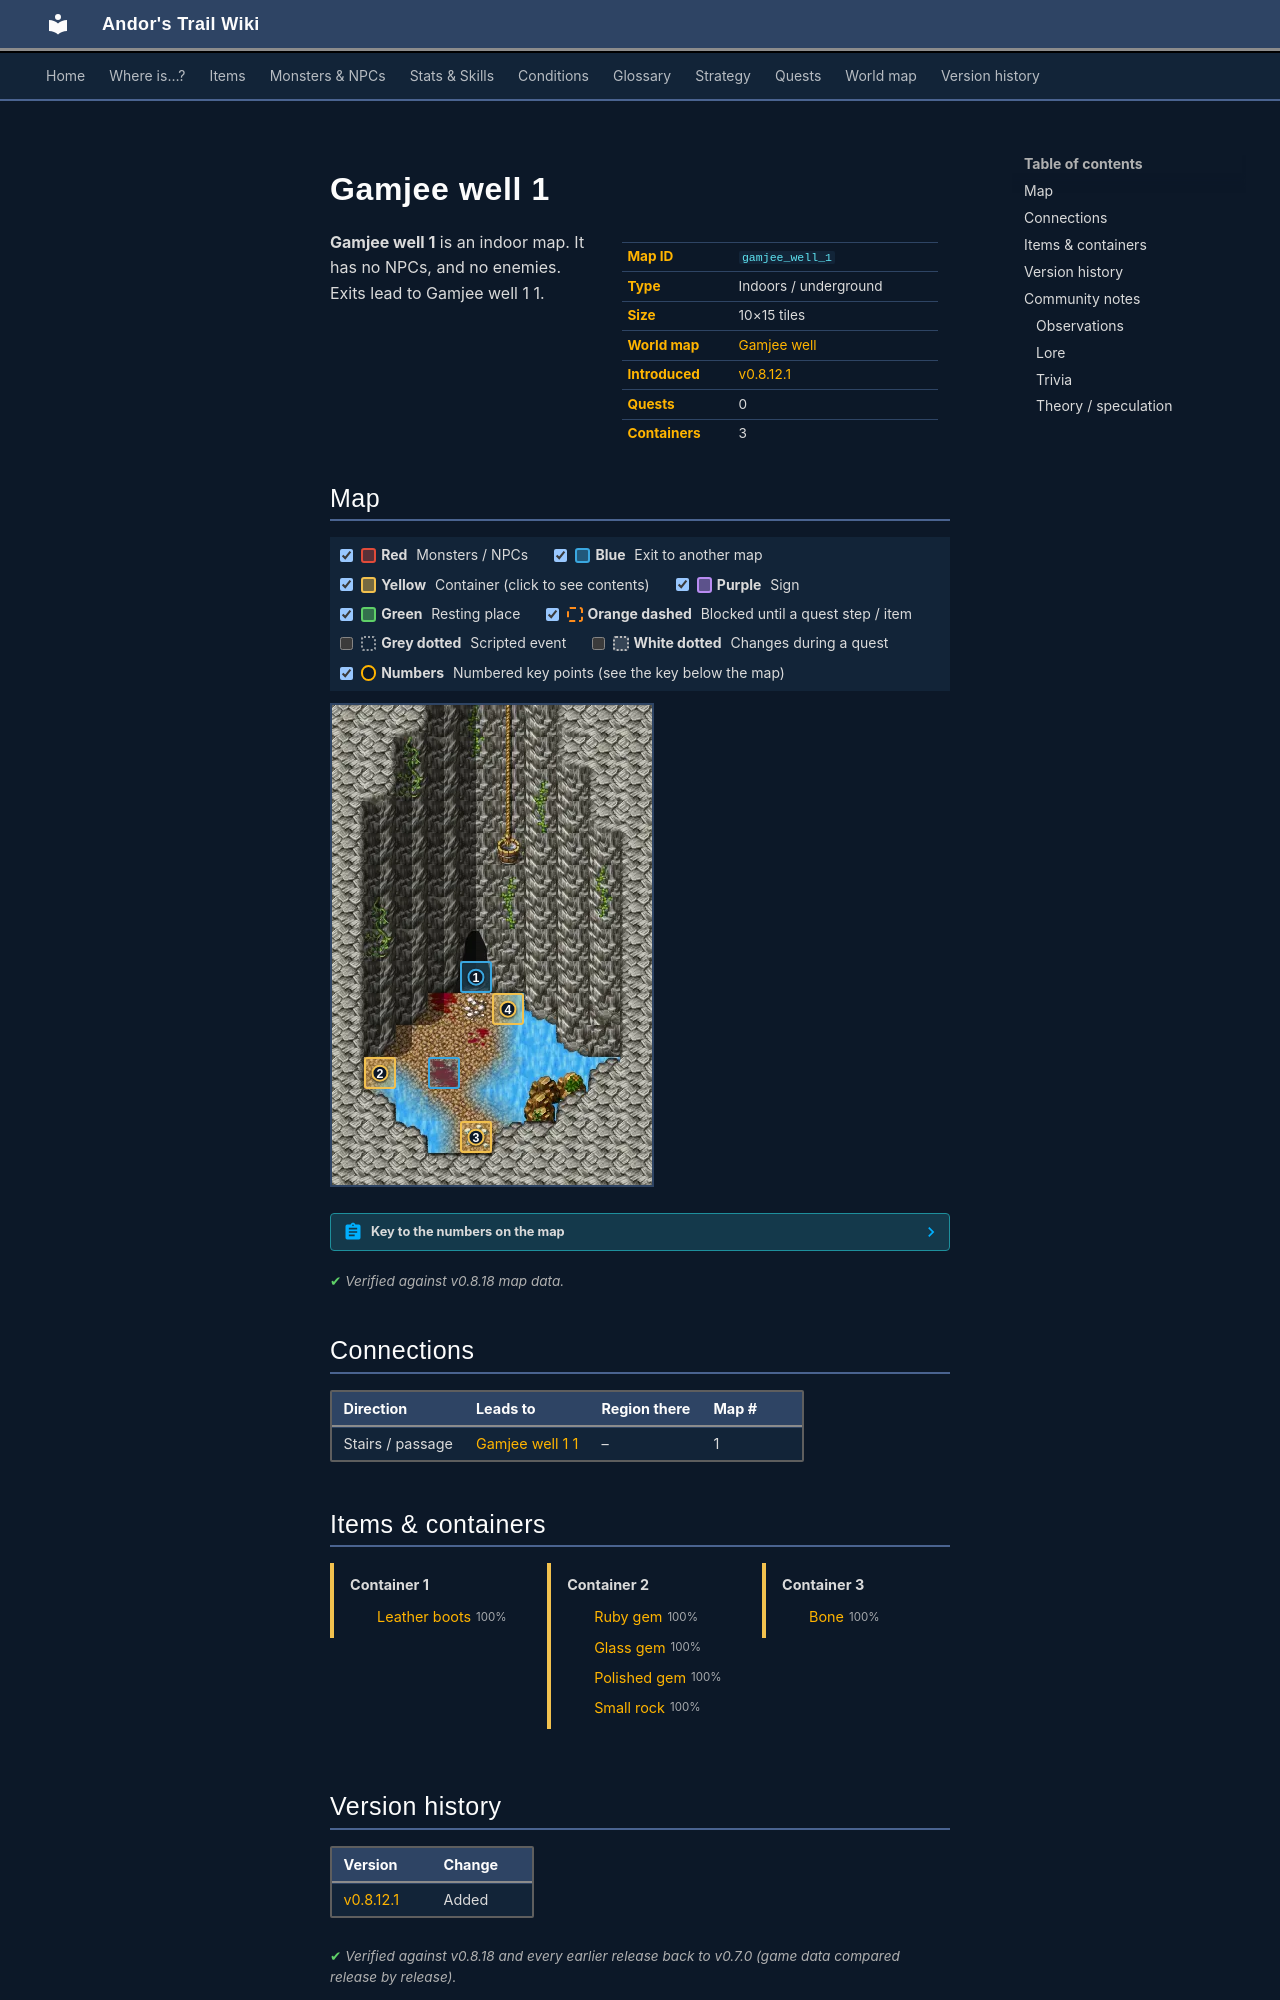

repository: asdfghjkl628/Andor-s-Trail-Wikiiii · page: maps/gamjee_well_1/index.html · generator: mkdocs

---
description: "Gamjee well 1 is an indoor location in Andor's Trail. Exits to Gamjee well 1 1."
---

# Gamjee well 1

<div class="infobox" markdown>

| | |
|---|---|
| **Map ID** | `gamjee_well_1` |
| **Type** | Indoors / underground |
| **Size** | 10×15 tiles |
| **World map** | [Gamjee well](index.md) |
| **Introduced** | [v0.8.12.1](../versions/0.8.12.1.md) |
| **Quests** | 0 |
| **Containers** | 3 |

</div>

**Gamjee well 1** is an indoor map. It has no NPCs, and no enemies. Exits lead to Gamjee well 1 1.

## Map

<div class="map-legend" markdown="0"><label class="lg"><input type="checkbox" data-t="spawn" checked><span class="sw sw-spawn"></span><b>Red</b>&nbsp;Monsters / NPCs</label><label class="lg"><input type="checkbox" data-t="mapchange" checked><span class="sw sw-mapchange"></span><b>Blue</b>&nbsp;Exit to another map</label><label class="lg"><input type="checkbox" data-t="container" checked><span class="sw sw-container"></span><b>Yellow</b>&nbsp;Container (click to see contents)</label><label class="lg"><input type="checkbox" data-t="sign" checked><span class="sw sw-sign"></span><b>Purple</b>&nbsp;Sign</label><label class="lg"><input type="checkbox" data-t="rest" checked><span class="sw sw-rest"></span><b>Green</b>&nbsp;Resting place</label><label class="lg"><input type="checkbox" data-t="key" checked><span class="sw sw-key"></span><b>Orange dashed</b>&nbsp;Blocked until a quest step / item</label><label class="lg"><input type="checkbox" data-t="script"><span class="sw sw-script"></span><b>Grey dotted</b>&nbsp;Scripted event</label><label class="lg"><input type="checkbox" data-t="replace"><span class="sw sw-replace"></span><b>White dotted</b>&nbsp;Changes during a quest</label><label class="lg"><input type="checkbox" data-t="pin" checked><span class="sw sw-pin"></span><b>Numbers</b>&nbsp;Numbered key points (see the key below the map)</label></div>

<div class="map-wrap hide-script hide-replace" markdown="0"><img src="../../assets/maps/gamjee_well_1.webp" alt="Map of Gamjee well 1" width="320" height="480" loading="lazy"><span id="place-down" class="mo mo-mapchange" title="Down" style="left:30.000%;top:73.333%;width:10.000%;height:6.667%"></span><a data-container="container-0" class="mo mo-container" href="#container-0" title="Container: click to see what&#x27;s inside" style="left:10.000%;top:73.333%;width:10.000%;height:6.667%"></a><a data-container="container-1" class="mo mo-container" href="#container-1" title="Container: click to see what&#x27;s inside" style="left:40.000%;top:86.667%;width:10.000%;height:6.667%"></a><a data-container="container-2" class="mo mo-container" href="#container-2" title="Container: click to see what&#x27;s inside" style="left:50.000%;top:60.000%;width:10.000%;height:6.667%"></a><a id="place-well" class="mo mo-mapchange" href="../gamjee_well_1_1/#place-exit" title="Exit to Gamjee well 1 1" style="left:40.000%;top:53.333%;width:10.000%;height:6.667%"></a><a class="pin pin-exit" href="#key-1" style="left:45.000%;top:56.667%" title="Exit (stairs / passage): to [Gamjee well 1 1](gamjee_well_1_1.md)">1</a><a class="pin pin-container" href="#key-2" style="left:15.000%;top:76.667%" title="Container 1: Leather boots">2</a><a class="pin pin-container" href="#key-3" style="left:45.000%;top:90.000%" title="Container 2: Ruby gem, Glass gem, Polished gem, Small rock">3</a><a class="pin pin-container" href="#key-4" style="left:55.000%;top:63.333%" title="Container 3: Bone">4</a></div>

??? abstract "Key to the numbers on the map"

    | # | What | Details |
    |---|---|---|
    | <span id="key-1"></span>1 | Exit (stairs / passage) | to [Gamjee well 1 1](gamjee_well_1_1.md) |
    | <span id="key-2"></span>2 | Container 1 | Leather boots |
    | <span id="key-3"></span>3 | Container 2 | Ruby gem, Glass gem, Polished gem, Small rock |
    | <span id="key-4"></span>4 | Container 3 | Bone |


<p class="verified">Verified against v0.8.18 map data.</p>

## Connections

| Direction | Leads to | Region there | Map # |
|---|---|---|---|
| Stairs / passage | [Gamjee well 1 1](gamjee_well_1_1.md) | – | 1 |

## Items & containers

<div class="container-list" id="container-0" markdown="0"><b>Container 1</b><ul><li><a href="../../items/boots1/"><img class="sprite" src="../../assets/icons/items/items_armours_28.png" alt="">Leather boots</a> <small>100%</small></li></ul></div>

<div class="container-list" id="container-1" markdown="0"><b>Container 2</b><ul><li><a href="../../items/gem2/"><img class="sprite" src="../../assets/icons/items/items_misc_1.png" alt="">Ruby gem</a> <small>100%</small></li><li><a href="../../items/gem1/"><img class="sprite" src="../../assets/icons/items/items_misc_0.png" alt="">Glass gem</a> <small>100%</small></li><li><a href="../../items/gem3/"><img class="sprite" src="../../assets/icons/items/items_misc_2.png" alt="">Polished gem</a> <small>100%</small></li><li><a href="../../items/rock/"><img class="sprite" src="../../assets/icons/items/items_misc_28.png" alt="">Small rock</a> <small>100%</small></li></ul></div>

<div class="container-list" id="container-2" markdown="0"><b>Container 3</b><ul><li><a href="../../items/bone/"><img class="sprite" src="../../assets/icons/items/items_misc_44.png" alt="">Bone</a> <small>100%</small></li></ul></div>


## Version history

| Version | Change |
|---|---|
| [v0.8.12.1](../versions/0.8.12.1.md) | Added |

<p class="verified">Verified against v0.8.18 and every earlier release back to v0.7.0 (game data compared release by release).</p>


## Community notes

<small>Written by players, not generated from game data. **Observations**: what players notice in-game · **Lore**: the in-world story · **Trivia**: real-world facts, references, development history · **Theory / speculation**: unconfirmed ideas; may just be unfinished content</small>

### Observations

*No notes yet. Contributions are welcome: [add a note](https://github.com/asdfghjkl628/Andor-s-Trail-Wikiiii/new/main/notes/maps?filename=gamjee_well_1.md&value=%23%23%20Observations%0A%0A%3C%21--%20what%20players%20notice%20in-game%20--%3E%0A%0A%23%23%20Lore%0A%0A%3C%21--%20the%20in-world%20story%20--%3E%0A%0A%23%23%20Trivia%0A%0A%3C%21--%20real-world%20facts%2C%20references%2C%20development%20history%20--%3E%0A%0A%23%23%20Theory%20/%20speculation%0A%0A%3C%21--%20unconfirmed%20ideas%3B%20may%20just%20be%20unfinished%20content%20--%3E%0A).*
